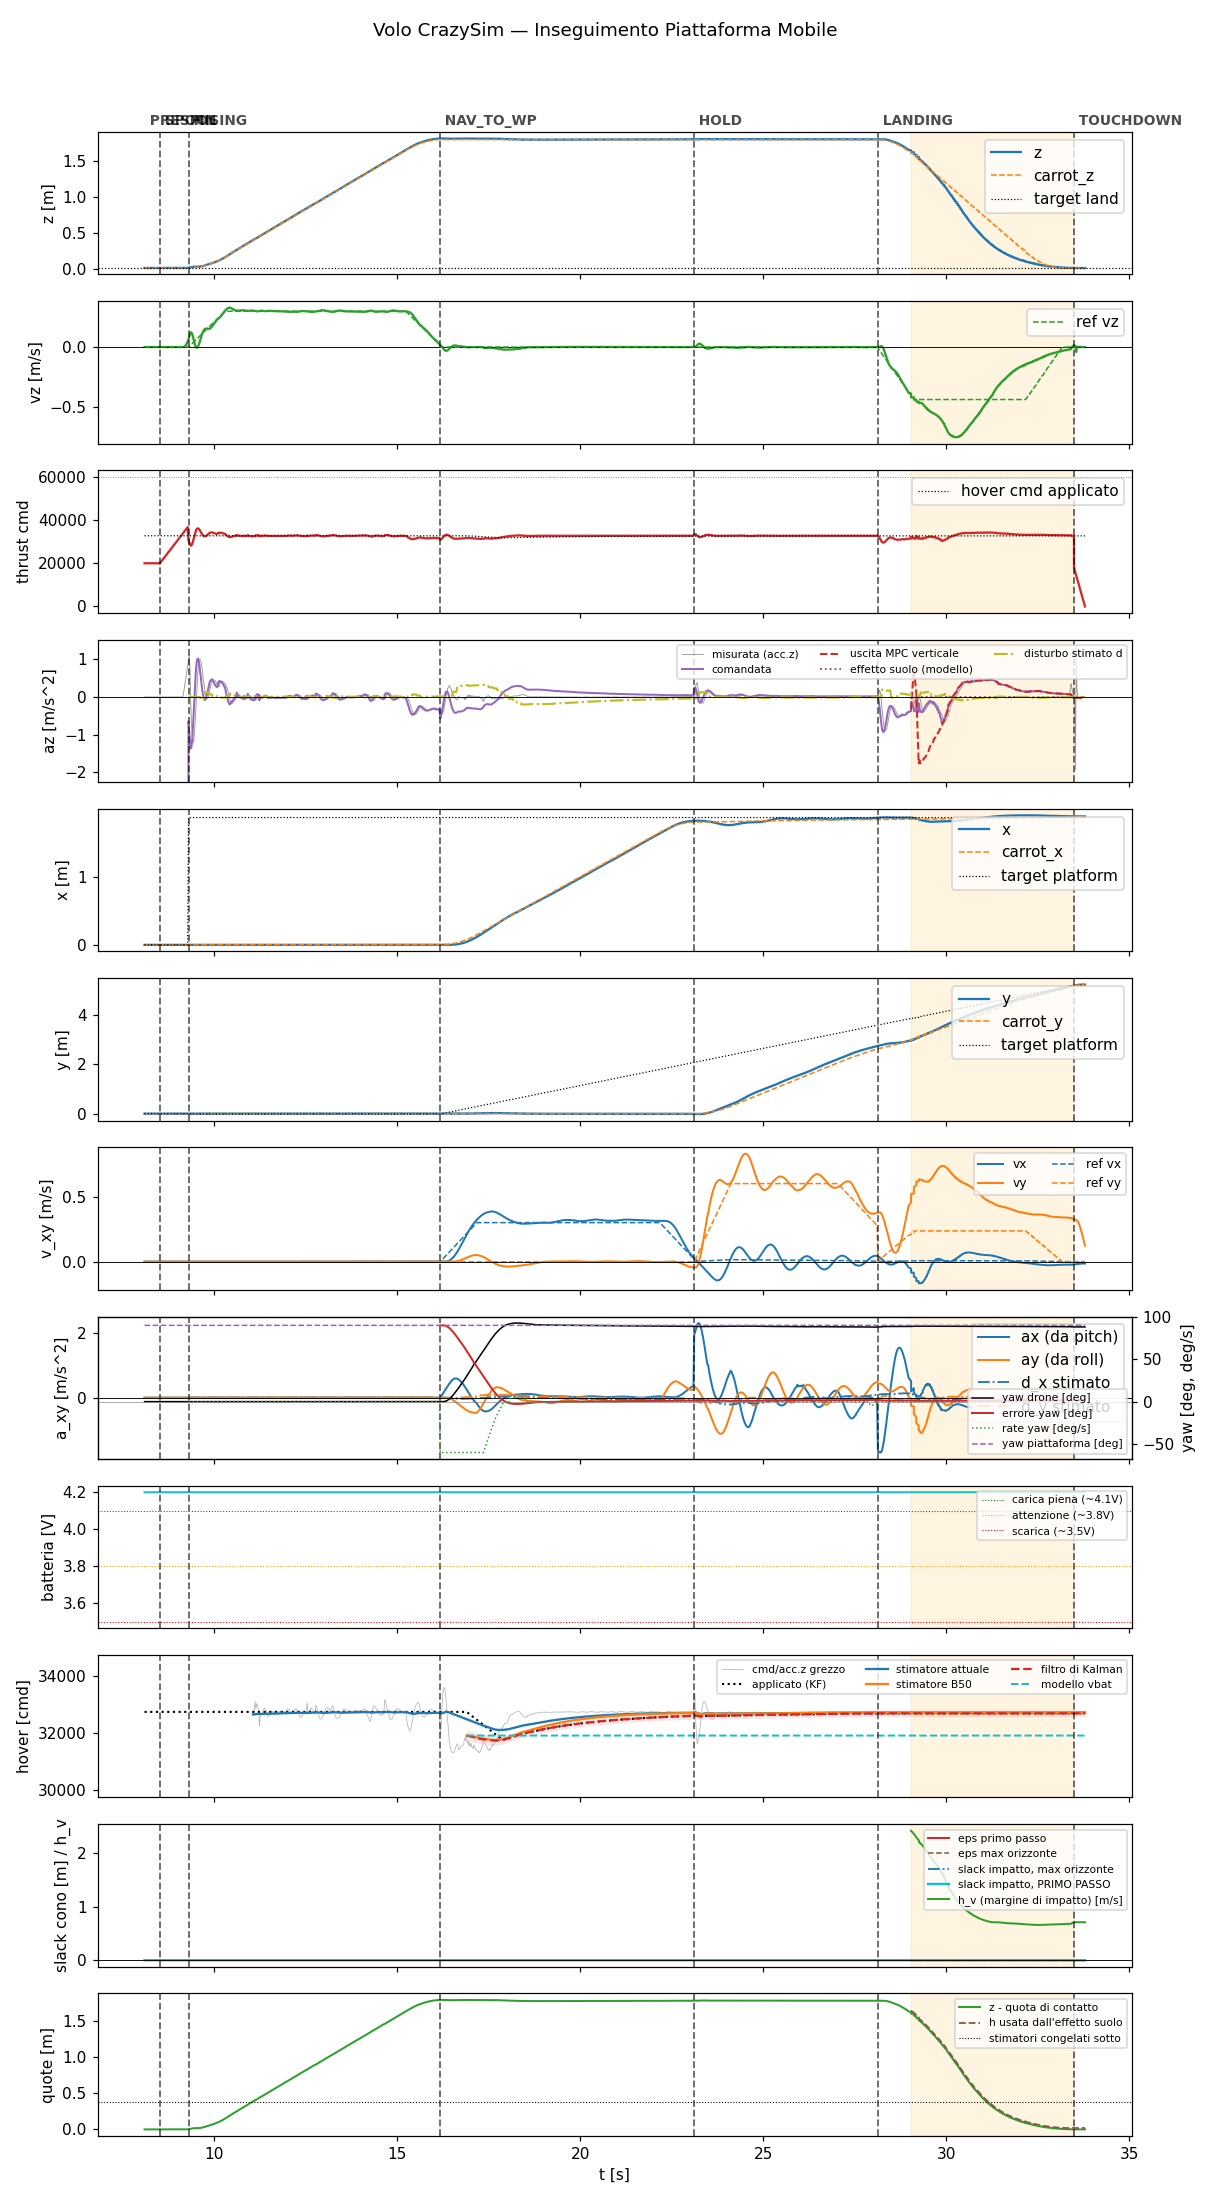

The file beside this chart, header and first rows:
t, state, mode, x, y, z, vx, vy, vz, carrot_x, carrot_y, carrot_z, force, cmd, az, roll, pitch, solve_ms, ref_vx, ref_vy, ref_vz, target_x, target_y, target_z
8.094, prespin, 0, -5.319665727753291e-19, 3.702275275501808e-20, 0.015, -3.5178105480083646e-18, -8.468903232221203e-20, 7.185616937022132e-07, -5.319665727753291e-19, 3.702275275501808e-20, 0.015, 0.0, 20000, -9.81, 0.0, 0.0, 0.0, 0.0, 0.0, 0.0, -5.319665727753291e-19, 3.702275275501808e-20, 0.015
8.114, prespin, 0, -5.312378783544582e-19, 3.704030449364069e-20, 0.015, -3.5184656750535066e-18, -8.470481337733589e-20, 7.196160254352435e-07, -5.312378783544582e-19, 3.704030449364069e-20, 0.015, 0.0, 20000, -9.81, 0.0, 0.0, 0.0, 0.0, 0.0, 0.0, -5.312378783544582e-19, 3.704030449364069e-20, 0.015
8.134, prespin, 0, -5.277487788319212e-19, 3.712430856225457e-20, 0.015, -3.5073206570702734e-18, -8.443650312848754e-20, 7.175992777774809e-07, -5.277487788319212e-19, 3.712430856225457e-20, 0.015, 0.0, 20000, -9.81, 0.0, 0.0, 0.0, 0.0, 0.0, 0.0, -5.277487788319212e-19, 3.712430856225457e-20, 0.015
8.154, prespin, 0, -5.337149740963248e-19, 3.698067317252871e-20, 0.015, -3.5077487230372696e-18, -8.444681057440178e-20, 7.137476814023103e-07, -5.337149740963248e-19, 3.698067317252871e-20, 0.015, 0.0, 20000, -9.81, 0.0, 0.0, 0.0, 0.0, 0.0, 0.0, -5.337149740963248e-19, 3.698067317252871e-20, 0.015
8.174, prespin, 0, -5.31833758588226e-19, 3.702596131106599e-20, 0.015, -3.5044342103227696e-18, -8.436701349468455e-20, 7.140109232750547e-07, -5.31833758588226e-19, 3.702596131106599e-20, 0.015, 0.0, 20000, -9.81, 0.0, 0.0, 0.0, 0.0, 0.0, 0.0, -5.31833758588226e-19, 3.702596131106599e-20, 0.015
8.194, prespin, 0, -5.303676843500524e-19, 3.7061255427593007e-20, 0.015, -3.5030805292503266e-18, -8.433441740867113e-20, 7.143348739191424e-07, -5.303676843500524e-19, 3.7061255427593007e-20, 0.015, 0.0, 20000, -9.81, 0.0, 0.0, 0.0, 0.0, 0.0, 0.0, -5.303676843500524e-19, 3.7061255427593007e-20, 0.015
8.214, prespin, 0, -5.292580732571008e-19, 3.708796754526479e-20, 0.015, -3.503399407376466e-18, -8.434208821638285e-20, 7.147423275455367e-07, -5.292580732571008e-19, 3.708796754526479e-20, 0.015, 0.0, 20000, -9.81, 0.0, 0.0, 0.0, 0.0, 0.0, 0.0, -5.292580732571008e-19, 3.708796754526479e-20, 0.015
8.234, prespin, 0, -5.469580840045105e-19, 3.666184997635207e-20, 0.015, -3.5080746321986155e-18, -8.445464294082689e-20, 7.302463700398221e-07, -5.469580840045105e-19, 3.666184997635207e-20, 0.015, 0.0, 20000, -9.81, 0.0, 0.0, 0.0, 0.0, 0.0, 0.0, -5.469580840045105e-19, 3.666184997635207e-20, 0.015
8.254, prespin, 0, -5.463872259842723e-19, 3.667559539168723e-20, 0.015, -3.510876706523639e-18, -8.452210339718971e-20, 7.308902922886773e-07, -5.463872259842723e-19, 3.667559539168723e-20, 0.015, 0.0, 20000, -9.81, 0.0, 0.0, 0.0, 0.0, 0.0, 0.0, -5.463872259842723e-19, 3.667559539168723e-20, 0.015
8.274, prespin, 0, -5.460863390364561e-19, 3.668284291556987e-20, 0.015, -3.514876124785333e-18, -8.46183730033241e-20, 7.412444347210112e-07, -5.460863390364561e-19, 3.668284291556987e-20, 0.015, 0.0, 20000, -9.81, 0.0, 0.0, 0.0, 0.0, 0.0, 0.0, -5.460863390364561e-19, 3.668284291556987e-20, 0.015
8.294, prespin, 0, -5.460274541166e-19, 3.6684254938724893e-20, 0.015, -3.519810670729518e-18, -8.47371703564535e-20, 7.422207772833644e-07, -5.460274541166e-19, 3.6684254938724893e-20, 0.015, 0.0, 20000, -9.81, 0.0, 0.0, 0.0, 0.0, 0.0, 0.0, -5.460274541166e-19, 3.6684254938724893e-20, 0.015
8.314, prespin, 0, -5.461828089753951e-19, 3.66805132389228e-20, 0.015, -3.525435085304572e-18, -8.48725759453193e-20, 7.433376936205605e-07, -5.461828089753951e-19, 3.66805132389228e-20, 0.015, 0.0, 20000, -9.81, 0.0, 0.0, 0.0, 0.0, 0.0, 0.0, -5.461828089753951e-19, 3.66805132389228e-20, 0.015
8.334, prespin, 0, -5.433332751627265e-19, 3.674911429980215e-20, 0.015, -3.517711286334858e-18, -8.468663479090533e-20, 7.41283315619512e-07, -5.433332751627265e-19, 3.674911429980215e-20, 0.015, 0.0, 20000, -9.81, 0.0, 0.0, 0.0, 0.0, 0.0, 0.0, -5.433332751627265e-19, 3.674911429980215e-20, 0.015
8.354, prespin, 0, -5.382228499407973e-19, 3.6872150953570874e-20, 0.015, -3.5024671748261185e-18, -8.431965094226735e-20, 7.368118986050831e-07, -5.382228499407973e-19, 3.6872150953570874e-20, 0.015, 0.0, 20000, -9.81, 0.0, 0.0, 0.0, 0.0, 0.0, 0.0, -5.382228499407973e-19, 3.6872150953570874e-20, 0.015
8.374, prespin, 0, -5.342216739203018e-19, 3.696847548966782e-20, 0.015, -3.4943020749996076e-18, -8.412307276216383e-20, 7.332354812206177e-07, -5.342216739203018e-19, 3.696847548966782e-20, 0.015, 0.0, 20000, -9.81, 0.0, 0.0, 0.0, 0.0, 0.0, 0.0, -5.342216739203018e-19, 3.696847548966782e-20, 0.015
8.394, prespin, 0, -5.312290378616615e-19, 3.704052098231663e-20, 0.015, -3.491869336818089e-18, -8.406451095973449e-20, 7.303164579752774e-07, -5.312290378616615e-19, 3.704052098231663e-20, 0.015, 0.0, 20000, -9.81, 0.0, 0.0, 0.0, 0.0, 0.0, 0.0, -5.312290378616615e-19, 3.704052098231663e-20, 0.015
8.414, prespin, 0, -5.350363951248782e-19, 3.6948859030688097e-20, 0.015, -3.518145142566142e-18, -8.469708440848735e-20, 7.334422775784333e-07, -5.350363951248782e-19, 3.6948859030688097e-20, 0.015, 0.0, 20000, -9.81, 0.0, 0.0, 0.0, 0.0, 0.0, 0.0, -5.350363951248782e-19, 3.6948859030688097e-20, 0.015
8.434, prespin, 0, -5.358573201840488e-19, 3.6929090706517786e-20, 0.015, -3.5295308701076285e-18, -8.497117845927504e-20, 7.313444712053752e-07, -5.358573201840488e-19, 3.6929090706517786e-20, 0.015, 0.0, 20000, -9.81, 0.0, 0.0, 0.0, 0.0, 0.0, 0.0, -5.358573201840488e-19, 3.6929090706517786e-20, 0.015
8.454, prespin, 0, -5.338209566123081e-19, 3.697811731368289e-20, 0.015, -3.527401707210917e-18, -8.491990618599382e-20, 7.259340009113657e-07, -5.338209566123081e-19, 3.697811731368289e-20, 0.015, 0.0, 20000, -9.81, 0.0, 0.0, 0.0, 0.0, 0.0, 0.0, -5.338209566123081e-19, 3.697811731368289e-20, 0.015
8.474, prespin, 0, -5.324094245957747e-19, 3.701210280463146e-20, 0.015, -3.528291753550024e-18, -8.494133533373777e-20, 7.209598607005319e-07, -5.324094245957747e-19, 3.701210280463146e-20, 0.015, 0.0, 20000, -9.81, 0.0, 0.0, 0.0, 0.0, 0.0, 0.0, -5.324094245957747e-19, 3.701210280463146e-20, 0.015
8.494, prespin, 0, -5.315389203986392e-19, 3.703306343210658e-20, 0.015, -3.531429249613438e-18, -8.501686080107299e-20, 7.163047825997637e-07, -5.315389203986392e-19, 3.703306343210658e-20, 0.015, 0.0, 20000, -9.81, 0.0, 0.0, 0.0, 0.0, 0.0, 0.0, -5.315389203986392e-19, 3.703306343210658e-20, 0.015
8.514, spool, 0, -5.311252783935744e-19, 3.704301544885136e-20, 0.015, -3.536132598576414e-18, -8.513007468506765e-20, 7.118750886547787e-07, -5.311252783935744e-19, 3.704301544885136e-20, 0.015, 0.0, 20000, -9.81, 0.0, 0.0, 0.0, 0.0, 0.0, 0.0, -5.311252783935744e-19, 3.704301544885136e-20, 0.015
8.534, spool, 0, -5.310863492059961e-19, 3.7043955720563285e-20, 0.015, -3.541809125530059e-18, -8.526674043189789e-20, 7.075983035065292e-07, -5.310863492059961e-19, 3.7043955720563285e-20, 0.015, 0.0, 20440, -9.81, 0.0, 0.0, 0.0, 0.0, 0.0, 0.0, -5.310863492059961e-19, 3.7043955720563285e-20, 0.015
8.554, spool, 0, -5.313413793286039e-19, 3.703781648945449e-20, 0.015, -3.5479360523272396e-18, -8.541423707487375e-20, 7.034198574729089e-07, -5.313413793286039e-19, 3.703781648945449e-20, 0.015, 0.0, 20880, -9.81, 0.0, 0.0, 0.0, 0.0, 0.0, 0.0, -5.313413793286039e-19, 3.703781648945449e-20, 0.015
8.574, spool, 0, -5.318176285662813e-19, 3.702635551432666e-20, 0.015, -3.554097720710147e-18, -8.556257382315924e-20, 7.001672202022746e-07, -5.318176285662813e-19, 3.702635551432666e-20, 0.015, 0.0, 21320, -9.81, 0.0, 0.0, 0.0, 0.0, 0.0, 0.0, -5.318176285662813e-19, 3.702635551432666e-20, 0.015
8.594, spool, 0, -5.324500598433663e-19, 3.7011130221176854e-20, 0.015, -3.5599764933235615e-18, -8.570410571843677e-20, 6.972239816604997e-07, -5.324500598433663e-19, 3.7011130221176854e-20, 0.015, 0.0, 21761, -9.81, 0.0, 0.0, 0.0, 0.0, 0.0, 0.0, -5.324500598433663e-19, 3.7011130221176854e-20, 0.015
8.614, spool, 0, -5.331789093606021e-19, 3.699358494490278e-20, 0.015, -3.5653043636490155e-18, -8.583238333686785e-20, 6.954541049708496e-07, -5.331789093606021e-19, 3.699358494490278e-20, 0.015, 0.0, 22202, -9.81, 0.0, 0.0, 0.0, 0.0, 0.0, 0.0, -5.331789093606021e-19, 3.699358494490278e-20, 0.015
8.634, spool, 0, -5.524086355545638e-19, 3.6530641682860114e-20, 0.015, -3.57233498526541e-18, -8.600163870736297e-20, 7.106775115062192e-07, -5.524086355545638e-19, 3.6530641682860114e-20, 0.015, 0.0, 22640, -9.81, 0.0, 0.0, 0.0, 0.0, 0.0, 0.0, -5.524086355545638e-19, 3.6530641682860114e-20, 0.015
8.654, spool, 0, -5.379876204541026e-19, 3.68778152020623e-20, 0.015, -3.5722146304862835e-18, -8.59987371128705e-20, 6.90395324909332e-07, -5.379876204541026e-19, 3.68778152020623e-20, 0.015, 0.0, 23087, -9.81, 0.0, 0.0, 0.0, 0.0, 0.0, 0.0, -5.379876204541026e-19, 3.68778152020623e-20, 0.015
8.674, spool, 0, -5.408359651946406e-19, 3.6809239990577095e-20, 0.015, -3.568830221010023e-18, -8.591725982253403e-20, 6.84235715198156e-07, -5.408359651946406e-19, 3.6809239990577095e-20, 0.015, 0.0, 23526, -9.81, 0.0, 0.0, 0.0, 0.0, 0.0, 0.0, -5.408359651946406e-19, 3.6809239990577095e-20, 0.015
8.694, spool, 0, -5.583644393625221e-19, 3.6387255093552875e-20, 0.015, -3.567467854541148e-18, -8.588445694136747e-20, 7.003597488619562e-07, -5.583644393625221e-19, 3.6387255093552875e-20, 0.015, 0.0, 23959, -9.81, 0.0, 0.0, 0.0, 0.0, 0.0, 0.0, -5.583644393625221e-19, 3.6387255093552875e-20, 0.015
8.714, spool, 0, -5.570801897627453e-19, 3.641817420012131e-20, 0.015, -3.5621122736651734e-18, -8.575553955043138e-20, 7.022229056019569e-07, -5.570801897627453e-19, 3.641817420012131e-20, 0.015, 0.0, 24399, -9.81, 0.0, 0.0, 0.0, 0.0, 0.0, 0.0, -5.570801897627453e-19, 3.641817420012131e-20, 0.015
8.734, spool, 0, -5.560293601920732e-19, 3.6443471063463803e-20, 0.015, -3.55802724221008e-18, -8.56572019927656e-20, 7.042341962915089e-07, -5.560293601920732e-19, 3.6443471063463803e-20, 0.015, 0.0, 24840, -9.81, 0.0, 0.0, 0.0, 0.0, 0.0, 0.0, -5.560293601920732e-19, 3.6443471063463803e-20, 0.015
8.754, spool, 0, -5.551791219199453e-19, 3.6463940552450223e-20, 0.015, -3.554975772930372e-18, -8.558373801461323e-20, 7.158930657169549e-07, -5.551791219199453e-19, 3.6463940552450223e-20, 0.015, 0.0, 25285, -9.81, 0.0, 0.0, 0.0, 0.0, 0.0, 0.0, -5.551791219199453e-19, 3.6463940552450223e-20, 0.015
8.774, spool, 0, -5.580408566466491e-19, 3.6395045454712506e-20, 0.015, -3.5525248367753775e-18, -8.552473031013494e-20, 7.197243121481733e-07, -5.580408566466491e-19, 3.6395045454712506e-20, 0.015, 0.0, 25723, -9.81, 0.0, 0.0, 0.0, 0.0, 0.0, 0.0, -5.580408566466491e-19, 3.6395045454712506e-20, 0.015
8.794, spool, 0, -5.5625471521020565e-19, 3.643804592186819e-20, 0.015, -3.545637730995261e-18, -8.535893229610634e-20, 7.201738867479435e-07, -5.5625471521020565e-19, 3.643804592186819e-20, 0.015, 0.0, 26160, -9.81, 0.0, 0.0, 0.0, 0.0, 0.0, 0.0, -5.5625471521020565e-19, 3.643804592186819e-20, 0.015
8.814, spool, 0, -5.547567428196604e-19, 3.6474109057870943e-20, 0.015, -3.5403793438412614e-18, -8.523232842594598e-20, 7.207218573057617e-07, -5.547567428196604e-19, 3.6474109057870943e-20, 0.015, 0.0, 26601, -9.81, 0.0, 0.0, 0.0, 0.0, 0.0, 0.0, -5.547567428196604e-19, 3.6474109057870943e-20, 0.015
8.834, spool, 0, -5.535181432499388e-19, 3.6503929565188333e-20, 0.015, -3.536730236568984e-18, -8.514447925995343e-20, 7.21420065019629e-07, -5.535181432499388e-19, 3.6503929565188333e-20, 0.015, 0.0, 27040, -9.81, 0.0, 0.0, 0.0, 0.0, 0.0, 0.0, -5.535181432499388e-19, 3.6503929565188333e-20, 0.015
8.854, spool, 0, -5.525210804190827e-19, 3.652793072764944e-20, 0.015, -3.534563850544707e-18, -8.509232164492284e-20, 7.318174652937159e-07, -5.525210804190827e-19, 3.652793072764944e-20, 0.015, 0.0, 27485, -9.81, 0.0, 0.0, 0.0, 0.0, 0.0, 0.0, -5.525210804190827e-19, 3.652793072764944e-20, 0.015
8.874, spool, 0, -5.517483903293816e-19, 3.6546529366734814e-20, 0.015, -3.533680421650501e-18, -8.507104759354375e-20, 7.328231390602014e-07, -5.517483903293816e-19, 3.6546529366734814e-20, 0.015, 0.0, 27922, -9.81, 0.0, 0.0, 0.0, 0.0, 0.0, 0.0, -5.517483903293816e-19, 3.6546529366734814e-20, 0.015
8.894, spool, 0, -5.479763950373515e-19, 3.663734151953092e-20, 0.015, -3.519942192446914e-18, -8.474030459549325e-20, 7.306567226805782e-07, -5.479763950373515e-19, 3.663734151953092e-20, 0.015, 0.0, 28360, -9.81, 0.0, 0.0, 0.0, 0.0, 0.0, 0.0, -5.479763950373515e-19, 3.663734151953092e-20, 0.015
8.914, spool, 0, -5.451273782125658e-19, 3.670592642453893e-20, 0.015, -3.512909916469294e-18, -8.457100398855837e-20, 7.29330793092231e-07, -5.451273782125658e-19, 3.670592642453893e-20, 0.015, 0.0, 28800, -9.81, 0.0, 0.0, 0.0, 0.0, 0.0, 0.0, -5.451273782125658e-19, 3.670592642453893e-20, 0.015
8.934, spool, 0, -5.397896851173376e-19, 3.683442699399448e-20, 0.015, -3.496234782500838e-18, -8.416955643518019e-20, 7.144426490413025e-07, -5.397896851173376e-19, 3.683442699399448e-20, 0.015, 0.0, 29241, -9.81, 0.0, 0.0, 0.0, 0.0, 0.0, 0.0, -5.397896851173376e-19, 3.683442699399448e-20, 0.015
8.954, spool, 0, -5.064181689784397e-19, 3.763782939511088e-20, 0.015, -3.511370946939639e-18, -8.453396180675248e-20, 6.881001581859891e-07, -5.064181689784397e-19, 3.763782939511088e-20, 0.015, 0.0, 29681, -9.81, 0.0, 0.0, 0.0, 0.0, 0.0, 0.0, -5.064181689784397e-19, 3.763782939511088e-20, 0.015
8.974, spool, 0, -5.566088519099549e-19, 3.6429522084149774e-20, 0.015, -3.505916104390158e-18, -8.440264688450969e-20, 7.290283292604727e-07, -5.566088519099549e-19, 3.6429522084149774e-20, 0.015, 0.0, 30122, -9.81, 0.0, 0.0, 0.0, 0.0, 0.0, 0.0, -5.566088519099549e-19, 3.6429522084149774e-20, 0.015
8.994, spool, 0, -5.530538364323551e-19, 3.65151061969806e-20, 0.015, -3.498904921518159e-18, -8.423385680310912e-20, 7.258245773300587e-07, -5.530538364323551e-19, 3.65151061969806e-20, 0.015, 0.0, 30559, -9.81, 0.0, 0.0, 0.0, 0.0, 0.0, 0.0, -5.530538364323551e-19, 3.65151061969806e-20, 0.015
9.014, spool, 0, -5.315791420559246e-19, 3.7032094079826245e-20, 0.015, -3.493272235136979e-18, -8.409826380613578e-20, 7.073707593008294e-07, -5.315791420559246e-19, 3.7032094079826245e-20, 0.015, 0.0, 31001, -9.81, 0.0, 0.0, 0.0, 0.0, 0.0, 0.0, -5.315791420559246e-19, 3.7032094079826245e-20, 0.015
9.034, spool, 0, -5.298773213431733e-19, 3.707306536954176e-20, 0.015, -3.495614397041423e-18, -8.415466718415424e-20, 7.051070838315354e-07, -5.298773213431733e-19, 3.707306536954176e-20, 0.015, 0.0, 31440, -9.81, 0.0, 0.0, 0.0, 0.0, 0.0, 0.0, -5.298773213431733e-19, 3.707306536954176e-20, 0.015
9.054, spool, 0, -5.151952790606633e-19, 3.742652675386906e-20, 0.015, -3.499884716953728e-18, -8.425747668700663e-20, 6.92614037234307e-07, -5.151952790606633e-19, 3.742652675386906e-20, 0.015, 0.0, 31880, -9.81, 0.0, 0.0, 0.0, 0.0, 0.0, 0.0, -5.151952790606633e-19, 3.742652675386906e-20, 0.015
9.074, spool, 0, -5.134363828856459e-19, 3.746887775499692e-20, 0.015, -3.5018029487942384e-18, -8.430365662964182e-20, 6.900955895616789e-07, -5.134363828856459e-19, 3.746887775499692e-20, 0.015, 0.0, 32320, -9.81, 0.0, 0.0, 0.0, 0.0, 0.0, 0.0, -5.134363828856459e-19, 3.746887775499692e-20, 0.015
9.094, spool, 0, -5.122954940257821e-19, 3.749633950509883e-20, 0.015, -3.506134893662179e-18, -8.440795893500593e-20, 6.883465744067507e-07, -5.122954940257821e-19, 3.749633950509883e-20, 0.015, 0.0, 32760, -9.81, 0.0, 0.0, 0.0, 0.0, 0.0, 0.0, -5.122954940257821e-19, 3.749633950509883e-20, 0.015
9.114, spool, 0, -5.116696801935975e-19, 3.7511400008360976e-20, 0.015, -3.512138156957782e-18, -8.455248936000396e-20, 6.873054303468962e-07, -5.116696801935975e-19, 3.7511400008360976e-20, 0.015, 0.0, 33201, -9.81, 0.0, 0.0, 0.0, 0.0, 0.0, 0.0, -5.116696801935975e-19, 3.7511400008360976e-20, 0.015
9.134, spool, 0, -5.11464849594414e-19, 3.7516330780293616e-20, 0.015, -3.519196489124697e-18, -8.472241035239825e-20, 6.863532462375588e-07, -5.11464849594414e-19, 3.7516330780293616e-20, 0.015, 0.0, 33640, -9.81, 0.0, 0.0, 0.0, 0.0, 0.0, 0.0, -5.11464849594414e-19, 3.7516330780293616e-20, 0.015
9.154, spool, 0, -5.02453854193991e-19, 6.474497104582548e-20, 0.015, -3.490392405834376e-18, 4.504355480107826e-20, 1.1616337360464968e-05, -5.02453854193991e-19, 6.474497104582548e-20, 0.015, 0.0, 34080, -9.81, 0.0, 0.0, 0.0, 0.0, 0.0, 0.0, -5.02453854193991e-19, 6.474497104582548e-20, 0.015
9.174, spool, 0, -4.938384062227333e-19, 1.1551122304966127e-19, 0.01501, -3.469718680784838e-18, 2.702356668204348e-19, 0.001175, -4.938384062227333e-19, 1.1551122304966127e-19, 0.01501, 0.0, 34520, -9.81, 0.0, 0.0, 0.0, 0.0, 0.0, 0.0, -4.938384062227333e-19, 1.1551122304966127e-19, 0.01501
9.194, spool, 0, -5.058002133620743e-19, 1.6141851920013255e-19, 0.01508, -3.536542052979628e-18, 4.531715706714239e-19, 0.0049, -5.058002133620743e-19, 1.6141851920013255e-19, 0.01508, 0.0, 34959, -9.81, 0.0, 0.0, 0.0, 0.0, 0.0, 0.0, -5.058002133620743e-19, 1.6141851920013255e-19, 0.01508
9.214, spool, 0, -5.471056840450629e-19, 2.0259195117784235e-19, 0.01526, -3.718475465626991e-18, 5.982260145875111e-19, 0.01115, -5.471056840450629e-19, 2.0259195117784235e-19, 0.01526, 0.0, 35401, -9.81, 0.0, 0.0, 0.0, 0.0, 0.0, 0.0, -5.471056840450629e-19, 2.0259195117784235e-19, 0.01526
9.234, spool, 0, -6.252322208164487e-19, 2.392016855444293e-19, 0.01561, -4.035008534729595e-18, 7.095758987705713e-19, 0.02037, -6.252322208164487e-19, 2.392016855444293e-19, 0.01561, 0.0, 35840, -9.81, 0.0, 0.0, 0.0, 0.0, 0.0, 0.0, -6.252322208164487e-19, 2.392016855444293e-19, 0.01561
9.254, spool, 0, -7.463117135570872e-19, 2.7145405216393713e-19, 0.0162, -4.498012956438802e-18, 7.911832115595802e-19, 0.03237, -7.463117135570872e-19, 2.7145405216393713e-19, 0.0162, 0.0, 36285, -9.81, 0.0, 0.0, 0.0, 0.0, 0.0, 0.0, -7.463117135570872e-19, 2.7145405216393713e-19, 0.0162
9.274, spool, 0, -9.150868540078396e-19, 2.9958318192380953e-19, 0.01707, -5.1122549454441414e-18, 8.467811224565662e-19, 0.04706, -9.150868540078396e-19, 2.9958318192380953e-19, 0.01707, 0.0, 36723, -9.81, 0.0, 0.0, 0.0, 0.0, 0.0, 0.0, -9.150868540078396e-19, 2.9958318192380953e-19, 0.01707
... 1,220 more rows
